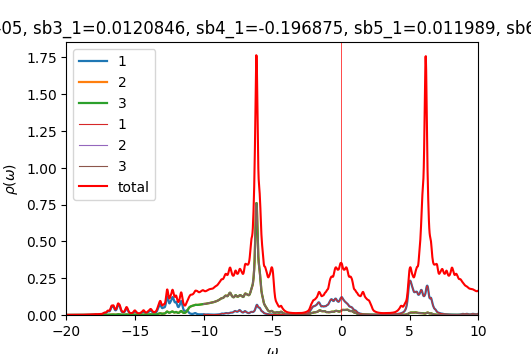

Source data for this figure (header and first rows):
w	up_1	up_2	up_3	down_1	down_2	down_3	cumul_up_1	cumul_up_2	cumul_up_3	cumul_down_1	cumul_down_2	cumul_down_3	
-20	0.0004138	0.0002237	0.0002236	9.5479e-05	4.8663e-05	4.86629e-05	0	0	0	0	0	0
-19.98	0.0004121	0.0002245	0.0002244	9.58032e-05	4.87654e-05	4.87653e-05	1.03025e-05	5.61243e-06	5.61116e-06	2.39508e-06	1.21913e-06	1.21913e-06
-19.95	0.0004109	0.0002254	0.0002253	9.6147e-05	4.88684e-05	4.88683e-05	2.05759e-05	1.12466e-05	1.12444e-05	4.79875e-06	2.44085e-06	2.44084e-06
-19.93	0.000411	0.0002263	0.0002263	9.65136e-05	4.89721e-05	4.89719e-05	3.08521e-05	1.69042e-05	1.69012e-05	7.2116e-06	3.66515e-06	3.66514e-06
-19.9	0.0004126	0.0002273	0.0002273	9.69078e-05	4.90765e-05	4.90763e-05	4.11661e-05	2.2587e-05	2.25834e-05	9.63429e-06	4.89206e-06	4.89205e-06
-19.88	0.0004153	0.0002284	0.0002284	9.73358e-05	4.91817e-05	4.91814e-05	5.15497e-05	2.82965e-05	2.82925e-05	1.20677e-05	6.1216e-06	6.12158e-06
-19.85	0.0004193	0.0002295	0.0002295	9.78022e-05	4.92878e-05	4.92874e-05	6.20318e-05	3.40341e-05	3.40297e-05	1.45127e-05	7.3538e-06	7.35377e-06
-19.82	0.0004243	0.0002307	0.0002307	9.83014e-05	4.93947e-05	4.93943e-05	7.26393e-05	3.98012e-05	3.97964e-05	1.69703e-05	8.58866e-06	8.58862e-06
-19.8	0.0004303	0.0002319	0.0002319	9.88017e-05	4.95018e-05	4.95015e-05	8.3398e-05	4.55987e-05	4.55937e-05	1.94403e-05	9.82621e-06	9.82616e-06
-19.77	0.0004373	0.0002332	0.0002332	9.92411e-05	4.96085e-05	4.96085e-05	9.43297e-05	5.14278e-05	5.14225e-05	2.19213e-05	1.10664e-05	1.10664e-05
-19.75	0.0004446	0.0002344	0.0002344	9.95694e-05	4.97141e-05	4.97143e-05	0.0001054	5.7289e-05	5.72836e-05	2.44106e-05	1.23093e-05	1.23092e-05
-19.73	0.0004515	0.0002357	0.0002357	9.98065e-05	4.98189e-05	4.98194e-05	0.0001167	6.31826e-05	6.31773e-05	2.69057e-05	1.35548e-05	1.35547e-05
-19.7	0.0004572	0.000237	0.000237	0.0001	4.9924e-05	4.99245e-05	0.0001282	6.91084e-05	6.91033e-05	2.94063e-05	1.48029e-05	1.48028e-05
-19.68	0.0004619	0.0002383	0.0002383	0.0001003	5.00301e-05	5.00304e-05	0.0001397	7.50664e-05	7.50617e-05	3.19129e-05	1.60536e-05	1.60536e-05
-19.65	0.0004665	0.0002396	0.0002397	0.0001006	5.01374e-05	5.01376e-05	0.0001514	8.10571e-05	8.1053e-05	3.44271e-05	1.7307e-05	1.7307e-05
-19.62	0.000472	0.000241	0.000241	0.0001009	5.02457e-05	5.02459e-05	0.0001632	8.70817e-05	8.70785e-05	3.69498e-05	1.85632e-05	1.85632e-05
-19.6	0.0004788	0.0002424	0.0002424	0.0001013	5.03545e-05	5.03546e-05	0.0001751	9.31416e-05	9.31396e-05	3.94817e-05	1.9822e-05	1.9822e-05
-19.57	0.0004872	0.0002439	0.0002439	0.0001016	5.04629e-05	5.0463e-05	0.0001873	9.92387e-05	9.92383e-05	4.20219e-05	2.10836e-05	2.10836e-05
-19.55	0.0004975	0.0002454	0.0002455	0.0001019	5.05703e-05	5.05704e-05	0.0001998	0.0001054	0.0001054	4.45694e-05	2.23479e-05	2.23479e-05
-19.52	0.0005099	0.0002471	0.0002472	0.0001022	5.06773e-05	5.06773e-05	0.0002125	0.0001116	0.0001116	4.71233e-05	2.36148e-05	2.36148e-05
-19.5	0.0005253	0.0002489	0.0002491	0.0001024	5.07845e-05	5.07846e-05	0.0002256	0.0001178	0.0001178	4.96837e-05	2.48844e-05	2.48844e-05
-19.48	0.0005442	0.0002509	0.0002511	0.0001027	5.08926e-05	5.08926e-05	0.0002392	0.000124	0.0001241	5.22512e-05	2.61567e-05	2.61567e-05
-19.45	0.0005674	0.0002531	0.0002534	0.000103	5.10015e-05	5.10015e-05	0.0002534	0.0001304	0.0001304	5.48267e-05	2.74318e-05	2.74318e-05
-19.43	0.0005945	0.0002555	0.0002558	0.0001034	5.11114e-05	5.11113e-05	0.0002683	0.0001368	0.0001368	5.74107e-05	2.87096e-05	2.87096e-05
-19.4	0.0006223	0.000258	0.0002582	0.0001037	5.1222e-05	5.1222e-05	0.0002839	0.0001432	0.0001432	6.00042e-05	2.99901e-05	2.99901e-05
-19.38	0.000644	0.0002603	0.0002603	0.0001041	5.13334e-05	5.13334e-05	0.0003	0.0001497	0.0001498	6.26076e-05	3.12734e-05	3.12734e-05
-19.35	0.0006526	0.000262	0.0002618	0.0001045	5.14454e-05	5.14454e-05	0.0003163	0.0001563	0.0001563	6.52213e-05	3.25596e-05	3.25596e-05
-19.32	0.0006475	0.000263	0.0002626	0.000105	5.1558e-05	5.1558e-05	0.0003325	0.0001628	0.0001629	6.78453e-05	3.38485e-05	3.38485e-05
-19.3	0.0006355	0.0002636	0.0002632	0.0001054	5.1671e-05	5.16709e-05	0.0003483	0.0001694	0.0001694	7.04793e-05	3.51403e-05	3.51403e-05
-19.27	0.0006239	0.0002641	0.0002638	0.0001057	5.17844e-05	5.17844e-05	0.0003639	0.000176	0.000176	7.31229e-05	3.64349e-05	3.64349e-05
-19.25	0.0006162	0.0002649	0.0002647	0.0001061	5.18984e-05	5.18984e-05	0.0003793	0.0001827	0.0001827	7.5776e-05	3.77324e-05	3.77324e-05
-19.23	0.0006131	0.0002659	0.0002657	0.0001065	5.20132e-05	5.20131e-05	0.0003947	0.0001893	0.0001893	7.84394e-05	3.90327e-05	3.90327e-05
-19.2	0.000614	0.0002671	0.000267	0.000107	5.21289e-05	5.21288e-05	0.00041	0.000196	0.000196	8.11137e-05	4.03359e-05	4.03359e-05
-19.18	0.0006183	0.0002685	0.0002684	0.0001074	5.22456e-05	5.22454e-05	0.0004255	0.0002027	0.0002027	8.37999e-05	4.16421e-05	4.16421e-05
-19.15	0.0006255	0.00027	0.0002699	0.000108	5.23634e-05	5.23633e-05	0.0004411	0.0002094	0.0002094	8.64991e-05	4.29511e-05	4.29511e-05
-19.12	0.0006353	0.0002717	0.0002716	0.0001086	5.24827e-05	5.24825e-05	0.000457	0.0002162	0.0002162	8.92129e-05	4.42632e-05	4.42632e-05
-19.1	0.0006477	0.0002734	0.0002734	0.0001092	5.26038e-05	5.26035e-05	0.0004732	0.0002231	0.0002231	9.19431e-05	4.55783e-05	4.55783e-05
-19.07	0.0006629	0.0002753	0.0002753	0.00011	5.27271e-05	5.27267e-05	0.0004898	0.00023	0.0002299	9.46921e-05	4.68965e-05	4.68965e-05
-19.05	0.0006814	0.0002773	0.0002773	0.0001108	5.28531e-05	5.28526e-05	0.0005068	0.0002369	0.0002369	9.7463e-05	4.82178e-05	4.82178e-05
-19.02	0.0007034	0.0002795	0.0002795	0.0001118	5.29821e-05	5.29815e-05	0.0005244	0.0002439	0.0002439	0.0001003	4.95424e-05	4.95423e-05
-19	0.0007284	0.0002818	0.0002817	0.0001129	5.3113e-05	5.31124e-05	0.0005426	0.0002509	0.0002509	0.0001031	5.08702e-05	5.08701e-05
-18.98	0.0007541	0.0002841	0.0002841	0.000114	5.32425e-05	5.32422e-05	0.0005615	0.000258	0.000258	0.0001059	5.22013e-05	5.22012e-05
-18.95	0.0007762	0.0002864	0.0002864	0.0001146	5.33655e-05	5.33658e-05	0.0005809	0.0002652	0.0002652	0.0001088	5.35354e-05	5.35353e-05
-18.93	0.0007917	0.0002886	0.0002887	0.0001149	5.34797e-05	5.34805e-05	0.0006007	0.0002724	0.0002724	0.0001117	5.48724e-05	5.48723e-05
-18.9	0.0008028	0.0002908	0.0002909	0.0001147	5.35884e-05	5.35895e-05	0.0006207	0.0002797	0.0002797	0.0001145	5.62121e-05	5.62121e-05
-18.88	0.0008145	0.0002931	0.0002932	0.0001146	5.36966e-05	5.36976e-05	0.0006411	0.000287	0.000287	0.0001174	5.75545e-05	5.75545e-05
-18.85	0.0008311	0.0002957	0.0002957	0.0001145	5.38073e-05	5.38081e-05	0.0006619	0.0002944	0.0002944	0.0001203	5.88997e-05	5.88997e-05
-18.82	0.0008547	0.0002985	0.0002986	0.0001146	5.39212e-05	5.39217e-05	0.0006832	0.0003019	0.0003018	0.0001231	6.02477e-05	6.02477e-05
-18.8	0.0008866	0.0003018	0.000302	0.0001149	5.4038e-05	5.40384e-05	0.0007054	0.0003094	0.0003094	0.000126	6.15987e-05	6.15987e-05
-18.77	0.0009284	0.0003056	0.0003058	0.0001152	5.41572e-05	5.41575e-05	0.0007286	0.000317	0.000317	0.0001289	6.29526e-05	6.29526e-05
-18.75	0.000982	0.0003101	0.0003103	0.0001157	5.42782e-05	5.42784e-05	0.0007532	0.0003248	0.0003248	0.0001318	6.43096e-05	6.43096e-05
-18.73	0.001049	0.0003152	0.0003155	0.0001161	5.44004e-05	5.44005e-05	0.0007794	0.0003327	0.0003327	0.0001347	6.56696e-05	6.56696e-05
-18.7	0.001127	0.000321	0.0003214	0.0001164	5.45236e-05	5.45236e-05	0.0008075	0.0003407	0.0003407	0.0001376	6.70327e-05	6.70327e-05
-18.68	0.001208	0.0003268	0.0003274	0.0001168	5.4648e-05	5.4648e-05	0.0008377	0.0003489	0.0003489	0.0001405	6.83989e-05	6.83989e-05
-18.65	0.00128	0.000332	0.0003328	0.0001173	5.47739e-05	5.47739e-05	0.0008697	0.0003572	0.0003572	0.0001434	6.97682e-05	6.97683e-05
-18.62	0.00134	0.0003363	0.0003373	0.0001178	5.49017e-05	5.49017e-05	0.0009032	0.0003656	0.0003657	0.0001464	7.11407e-05	7.11408e-05
-18.6	0.001397	0.0003404	0.0003415	0.0001184	5.50317e-05	5.50316e-05	0.0009382	0.0003741	0.0003742	0.0001493	7.25165e-05	7.25166e-05
-18.57	0.001455	0.0003447	0.0003455	0.0001192	5.51642e-05	5.5164e-05	0.0009745	0.0003827	0.0003828	0.0001523	7.38956e-05	7.38957e-05
-18.55	0.001498	0.0003485	0.0003486	0.00012	5.52999e-05	5.52997e-05	0.001012	0.0003914	0.0003915	0.0001553	7.52781e-05	7.52782e-05
-18.52	0.001504	0.0003507	0.0003497	0.000121	5.54397e-05	5.54393e-05	0.00105	0.0004002	0.0004003	0.0001584	7.66641e-05	7.66642e-05
... 1,141 more rows
